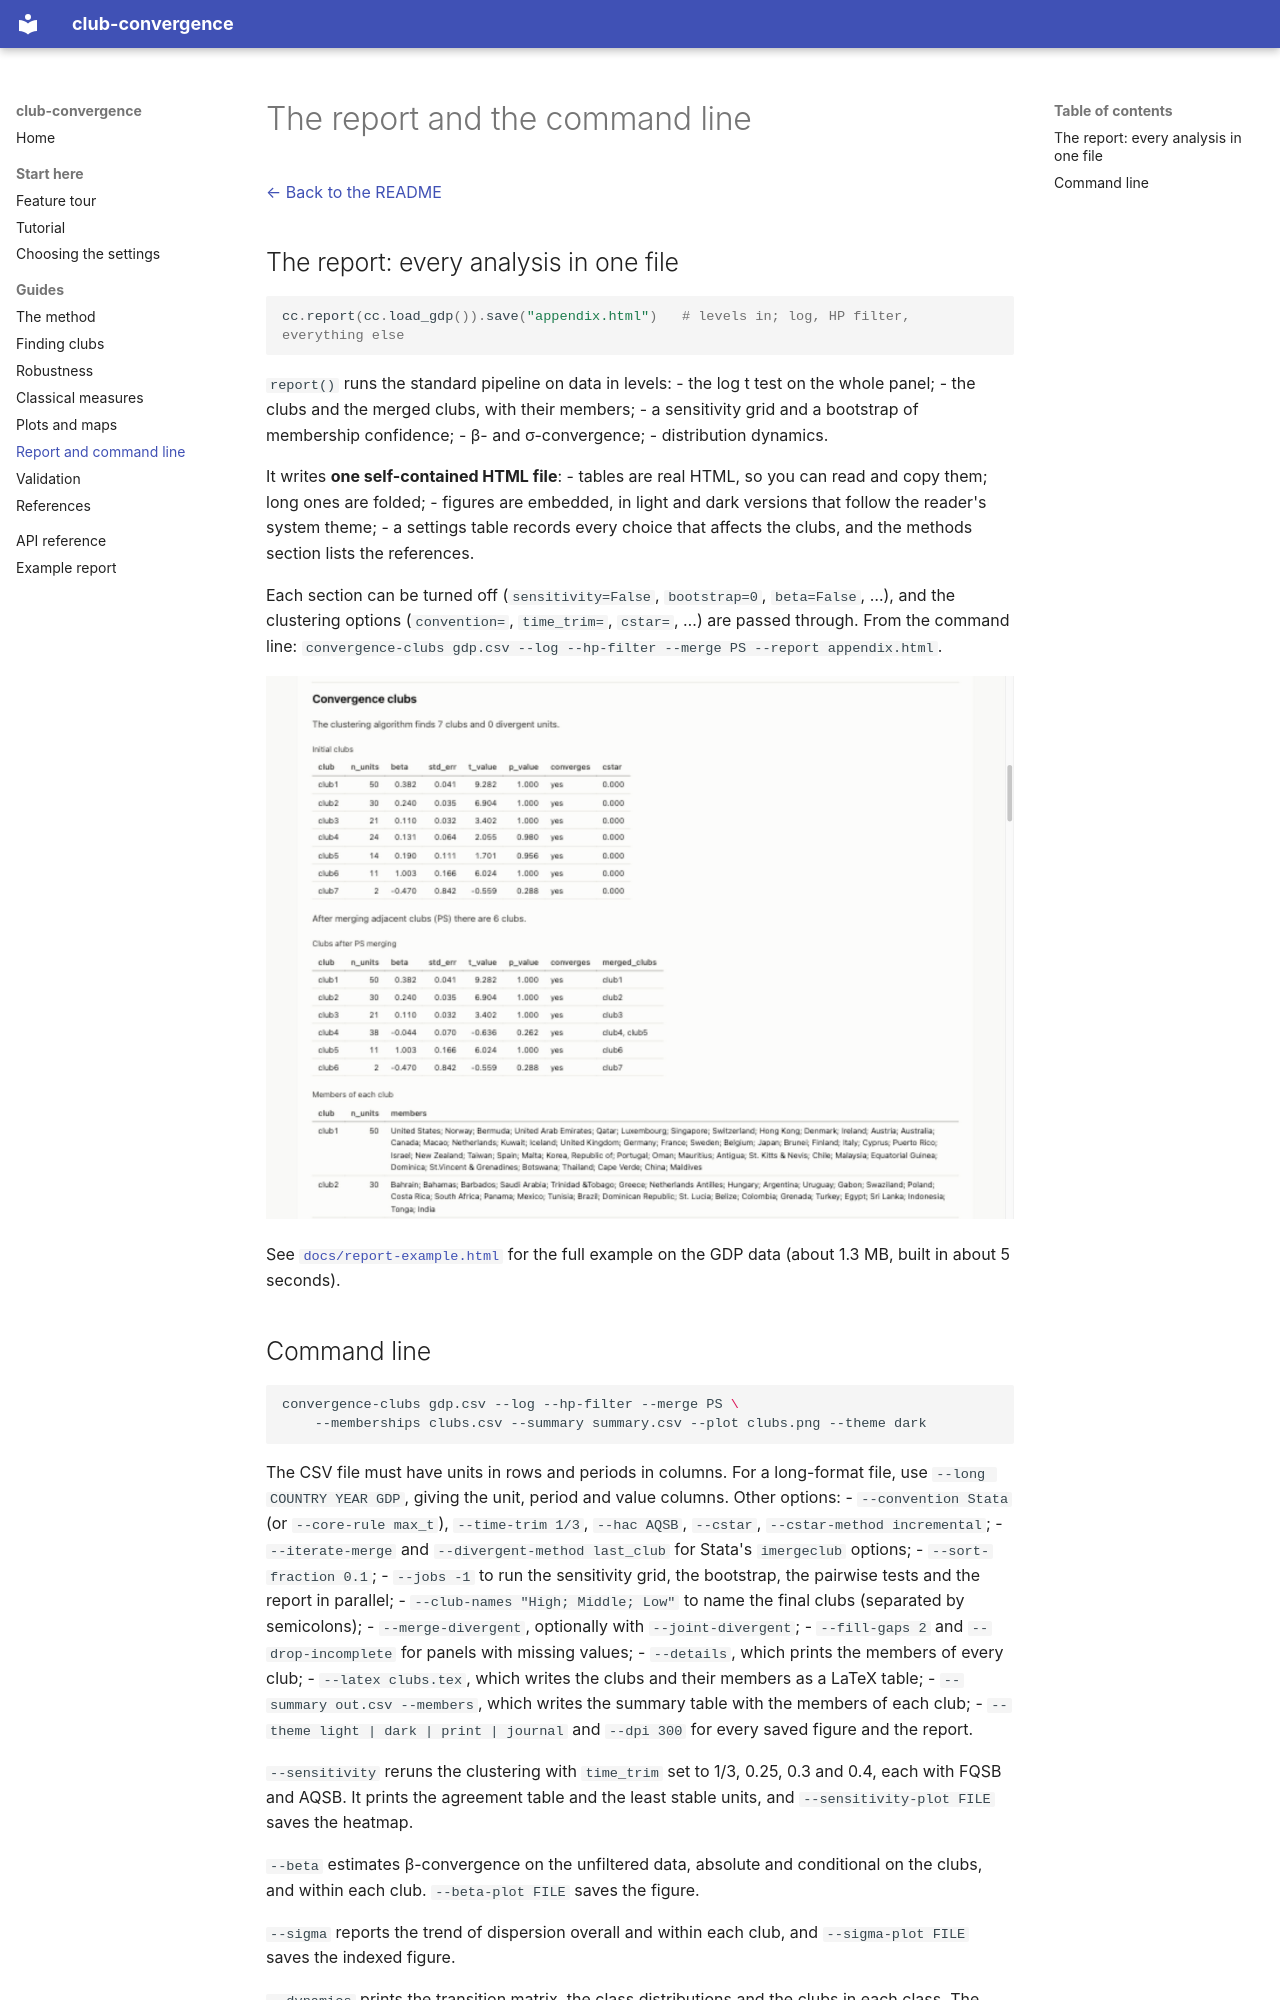

repository: bbanyuls/club-convergence · page: guide/report-and-cli/index.html · generator: mkdocs

# The report and the command line

[← Back to the README](../README.md)

## The report: every analysis in one file

```python
cc.report(cc.load_gdp()).save("appendix.html")   # levels in; log, HP filter, everything else
```

`report()` runs the standard pipeline on data in levels:
- the log t test on the whole panel;
- the clubs and the merged clubs, with their members;
- a sensitivity grid and a bootstrap of membership confidence;
- β- and σ-convergence;
- distribution dynamics.

It writes **one self-contained HTML file**:
- tables are real HTML, so you can read and copy them; long ones are folded;
- figures are embedded, in light and dark versions that follow the reader's system theme;
- a settings table records every choice that affects the clubs, and the methods section lists
  the references.

Each section can be turned off (`sensitivity=False`, `bootstrap=0`, `beta=False`, …), and the
clustering options (`convention=`, `time_trim=`, `cstar=`, …) are passed through. From the command
line: `convergence-clubs gdp.csv --log --hp-filter --merge PS --report appendix.html`.

![The clubs section of the example report](../report.png)

See [`docs/report-example.html`](../report-example.html) for the full example on the GDP data
(about 1.3 MB, built in about 5 seconds).
